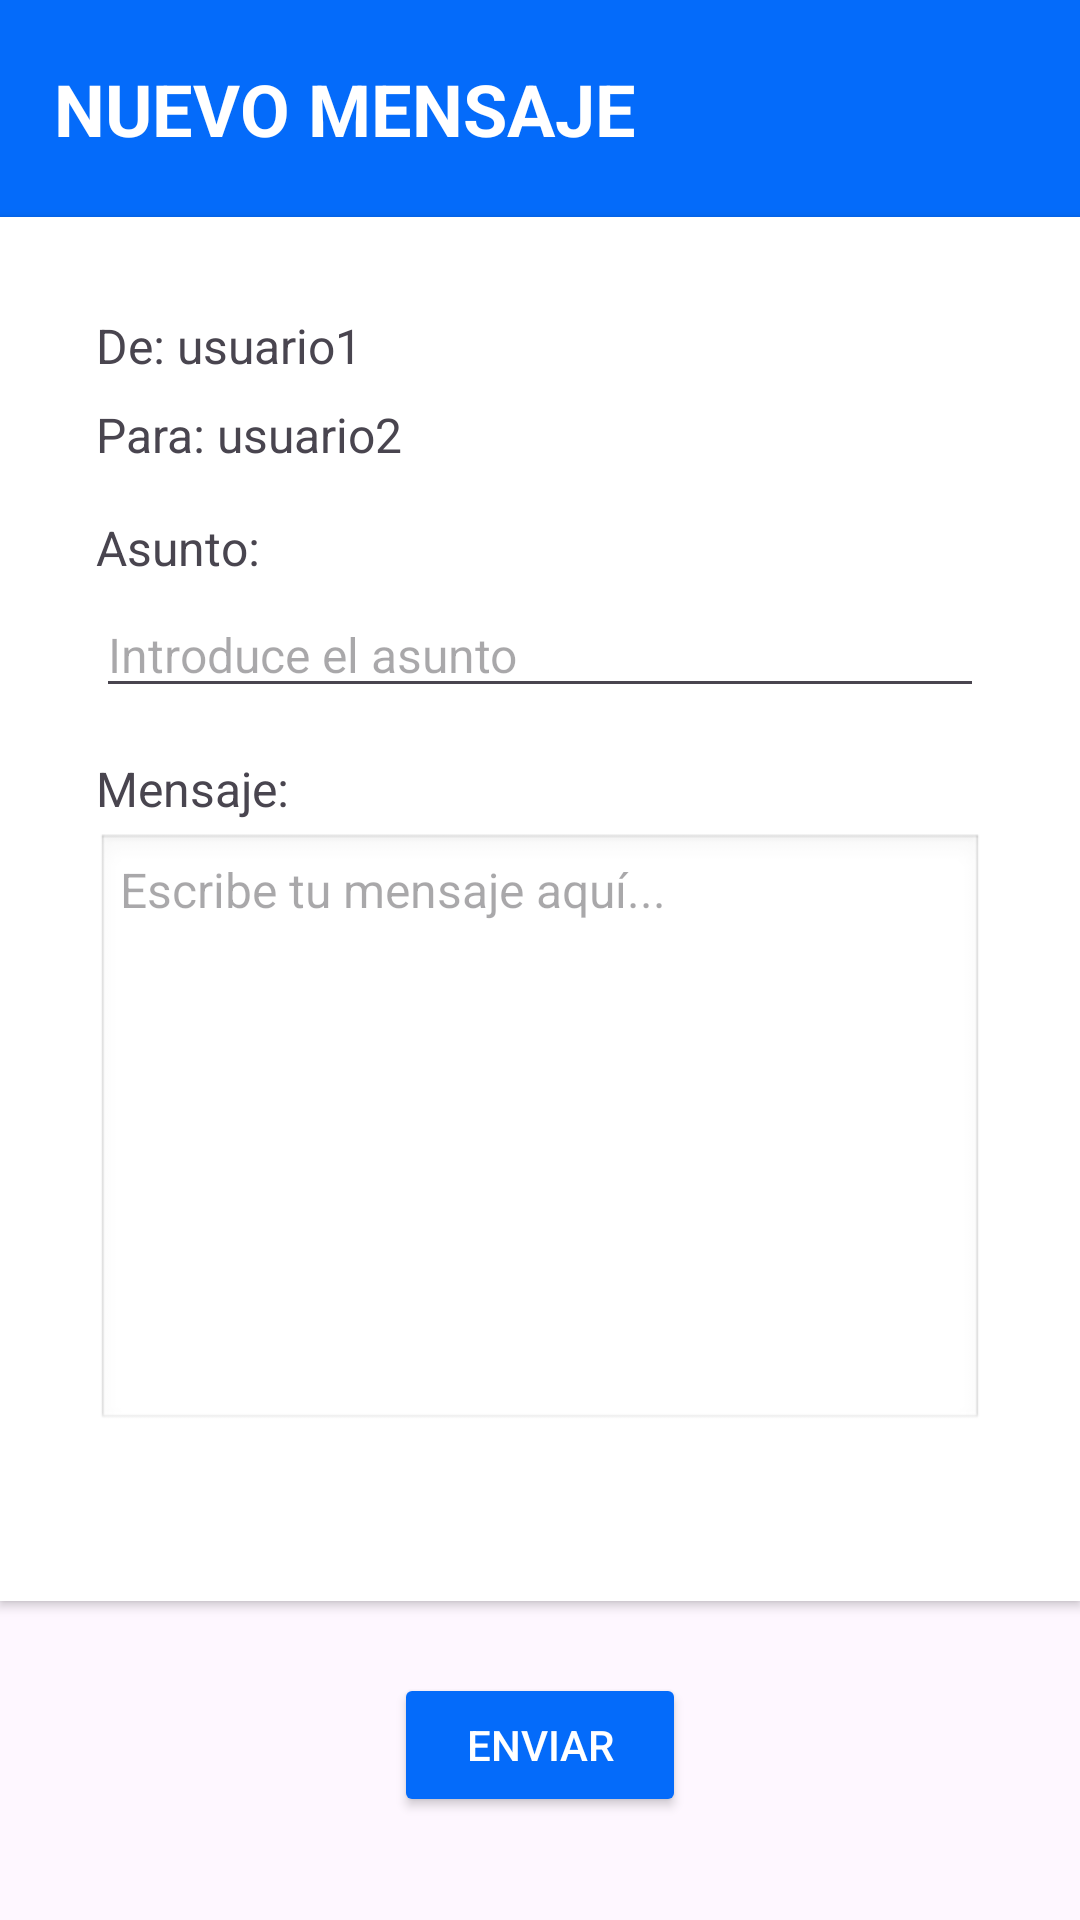

This screen was rendered from an Android layout file. Write that file and the resources it references.
<!-- AndroidManifest.xml: application theme Theme.Proyecto_MACR -->
<!-- res/layout/activity_mensaje.xml -->
<?xml version="1.0" encoding="utf-8"?>
<ScrollView xmlns:android="http://schemas.android.com/apk/res/android"
    android:layout_width="match_parent"
    android:layout_height="match_parent"
    android:background="@drawable/fondo1">

    <LinearLayout
        android:layout_width="match_parent"
        android:layout_height="wrap_content"
        android:orientation="vertical">

        
        <LinearLayout
            android:layout_width="match_parent"
            android:layout_height="wrap_content"
            android:orientation="vertical"
            android:background="@color/azul">

            <TextView
                android:id="@+id/textTitulo"
                android:layout_width="wrap_content"
                android:layout_height="wrap_content"
                android:text="NUEVO MENSAJE"
                android:textSize="24sp"
                android:textColor="@color/white"
                android:textStyle="bold"
                android:layout_marginTop="20dp"
                android:layout_marginBottom="20dp"
                android:layout_marginLeft="18dp" />
        </LinearLayout>

        
        <LinearLayout
            android:layout_width="match_parent"
            android:layout_height="wrap_content"
            android:orientation="vertical"
            android:background="@android:color/white"
            android:padding="32dp"
            android:elevation="2dp">

            
            <TextView
                android:id="@+id/t_remitente"
                android:layout_width="wrap_content"
                android:layout_height="wrap_content"
                android:text="De: usuario1"
                android:textSize="16sp"
                android:layout_marginBottom="8dp" />

            
            <TextView
                android:id="@+id/t_destinatario"
                android:layout_width="wrap_content"
                android:layout_height="wrap_content"
                android:text="Para: usuario2"
                android:textSize="16sp"
                android:layout_marginBottom="16dp" />

            
            <TextView
                android:layout_width="wrap_content"
                android:layout_height="wrap_content"
                android:text="Asunto:"
                android:textSize="16sp"
                android:layout_marginBottom="4dp" />

            <EditText
                android:id="@+id/editAsunto"
                android:layout_width="match_parent"
                android:layout_height="wrap_content"
                android:hint="Introduce el asunto"
                android:textSize="16sp"
                android:layout_marginBottom="16dp" />

            
            <TextView
                android:layout_width="wrap_content"
                android:layout_height="wrap_content"
                android:text="Mensaje:"
                android:textSize="16sp"
                android:layout_marginBottom="4dp" />

            <EditText
                android:id="@+id/editMensaje"
                android:layout_width="match_parent"
                android:layout_height="200dp"
                android:gravity="top"
                android:hint="Escribe tu mensaje aquí..."
                android:inputType="textMultiLine"
                android:textSize="16sp"
                android:background="@android:drawable/edit_text"
                android:padding="8dp"
                android:layout_marginBottom="24dp" />

        </LinearLayout>

        
        <Button
            android:id="@+id/btnEnviar"
            android:layout_width="wrap_content"
            android:layout_height="wrap_content"
            android:text="Enviar"
            android:paddingHorizontal="24dp"
            android:paddingVertical="12dp"
            android:backgroundTint="@color/azul"
            android:textColor="@android:color/white"
            android:layout_marginTop="24dp"
            android:layout_gravity="center_horizontal"
            android:layout_marginBottom="32dp" />

    </LinearLayout>
</ScrollView>
<!-- resources referenced by this layout -->
<resources>
  <color name="azul">#046BFA</color>
  <color name="white">#FFFFFF</color>
  <style name="Theme.Proyecto_MACR" parent="Base.Theme.Proyecto_MACR" />
  <style name="Base.Theme.Proyecto_MACR" parent="Theme.Material3.DayNight.NoActionBar">
          
          
      </style>
</resources>
